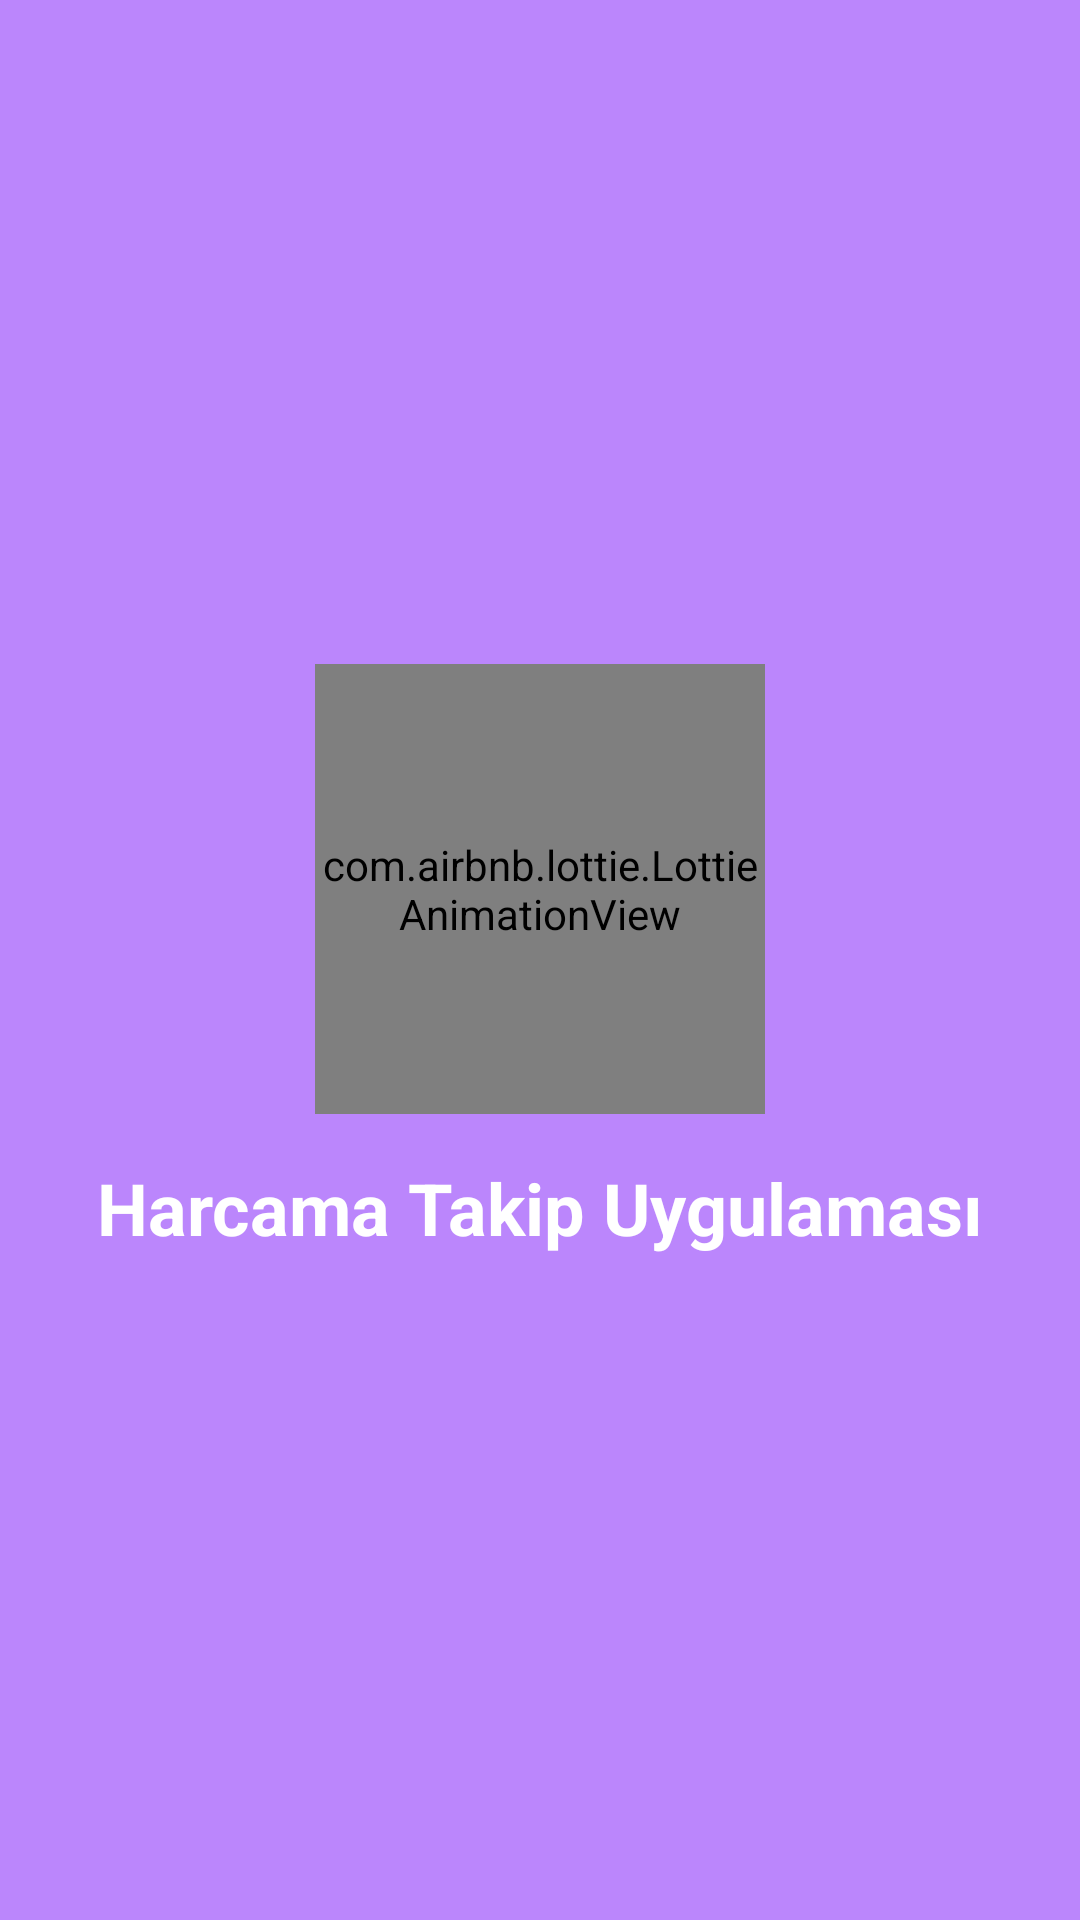

Reconstruct the res/layout file that produces this screen, plus the resources it refers to.
<!-- AndroidManifest.xml: application theme Theme.HarcamaTakip -->
<!-- res/layout/fragment_splash.xml -->
<?xml version="1.0" encoding="utf-8"?>
<androidx.constraintlayout.widget.ConstraintLayout xmlns:android="http://schemas.android.com/apk/res/android"
    xmlns:app="http://schemas.android.com/apk/res-auto"
    xmlns:tools="http://schemas.android.com/tools"
    android:layout_width="match_parent"
    android:layout_height="match_parent"
    android:background="@color/purple_200"
    tools:context=".view.SplashFragment">


    <com.airbnb.lottie.LottieAnimationView
        android:id="@+id/lottieAnimationView"
        android:layout_width="150dp"
        android:layout_height="150dp"
        app:layout_constraintBottom_toTopOf="@+id/textViewSplash"
        app:layout_constraintEnd_toEndOf="parent"
        app:layout_constraintHorizontal_bias="0.5"
        app:layout_constraintStart_toStartOf="parent"
        app:layout_constraintTop_toTopOf="parent"
        app:layout_constraintVertical_chainStyle="packed"
        app:lottie_autoPlay="true"
        app:lottie_rawRes="@raw/anim_harcama" />

    <TextView
        android:id="@+id/textViewSplash"
        android:layout_width="wrap_content"
        android:layout_height="wrap_content"
        android:layout_marginTop="15dp"
        android:text="@string/splash_text"
        android:textColor="@color/white"
        android:textSize="24sp"
        android:textStyle="bold"
        app:layout_constraintBottom_toBottomOf="parent"
        app:layout_constraintEnd_toEndOf="parent"
        app:layout_constraintHorizontal_bias="0.5"
        app:layout_constraintStart_toStartOf="parent"
        app:layout_constraintTop_toBottomOf="@+id/lottieAnimationView" />

</androidx.constraintlayout.widget.ConstraintLayout>
<!-- resources referenced by this layout -->
<resources>
  <color name="purple_200">#FFBB86FC</color>
  <color name="white">#FFFFFFFF</color>
  <string name="splash_text">Harcama Takip Uygulaması</string>
  <style name="Theme.HarcamaTakip" parent="Theme.MaterialComponents.DayNight.DarkActionBar">
          
          <item name="colorPrimary">@color/purple_500</item>
          <item name="colorPrimaryVariant">@color/purple_700</item>
          <item name="colorOnPrimary">@color/white</item>
          
          <item name="colorSecondary">@color/teal_200</item>
          <item name="colorSecondaryVariant">@color/teal_700</item>
          <item name="colorOnSecondary">@color/black</item>
          
          <item name="android:statusBarColor" tools:targetApi="l">?attr/colorPrimaryVariant</item>
          
          <item name="colorPrimaryDark" tools:targetApi="23">@color/white</item>
          <item name="android:windowLightStatusBar" tools:targetApi="23">true</item>
          <item name="windowNoTitle">true</item>
          <item name="windowActionBar">false</item>
      </style>
  <color name="purple_500">#FF6200EE</color>
  <color name="purple_700">#FF3700B3</color>
  <color name="teal_200">#FF03DAC5</color>
  <color name="teal_700">#FF018786</color>
  <color name="black">#FF000000</color>
</resources>
